Image classification data set "images_augmented" (Minyael/Gift-card-classification on GitHub). Class labels (2): Steam, Xbox.

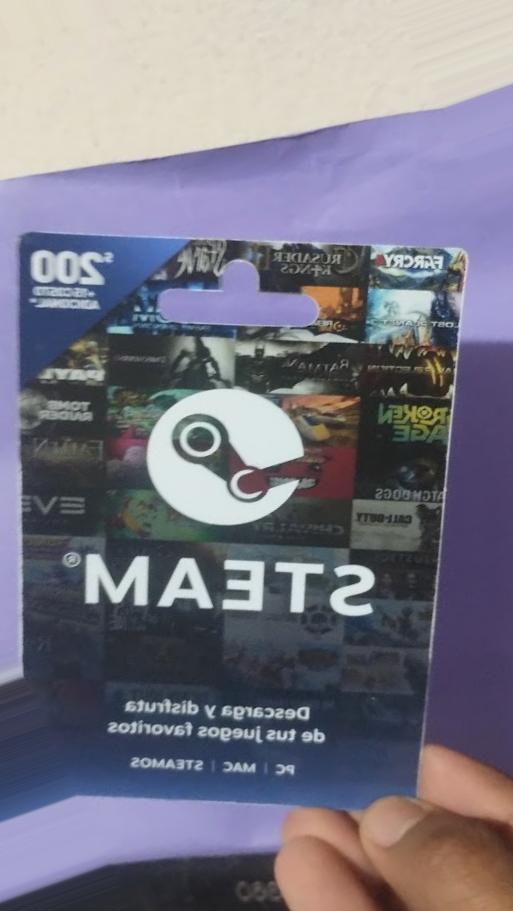
Label: Steam

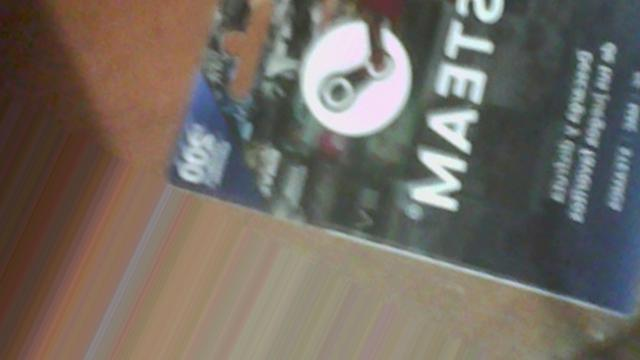
Label: Steam

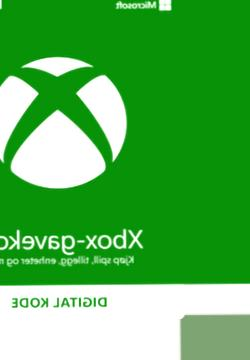
Label: Xbox

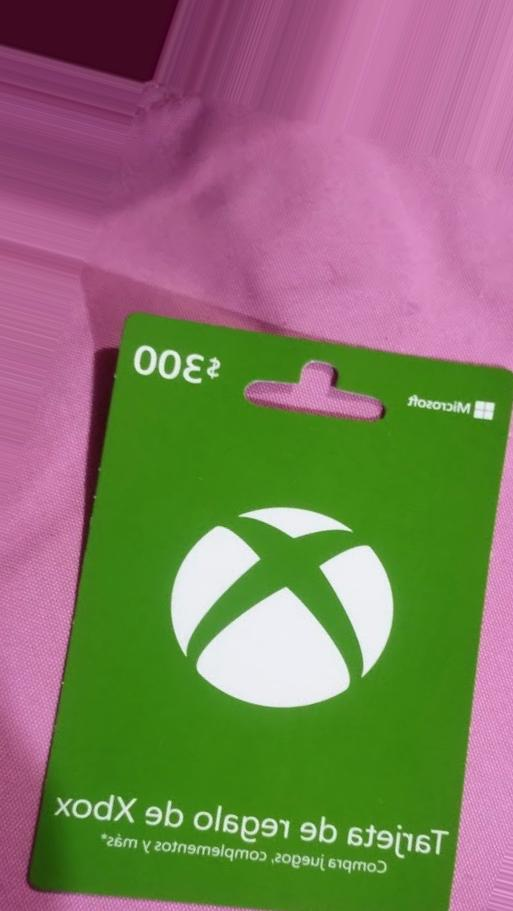
Label: Xbox
